6-way image classification set "bp-mixed" from GitHub (LEATHER-SEE/bp-mixed); label vocabulary: discoloration, micro defect, repairable defect, structural irreparable defect, structural repairable defect, undamaged.

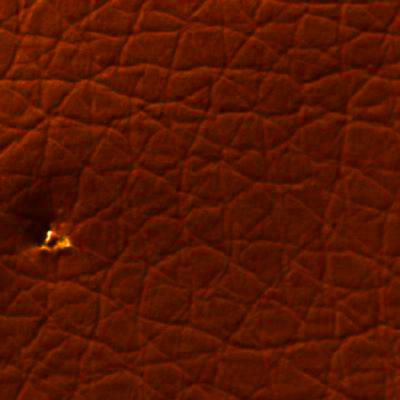
Label: micro defect

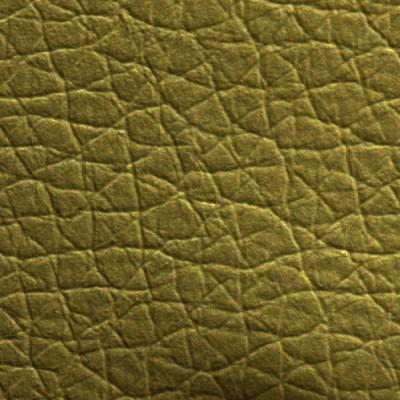
Label: structural repairable defect

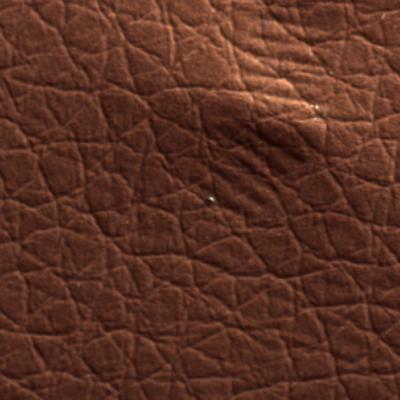
Label: structural irreparable defect

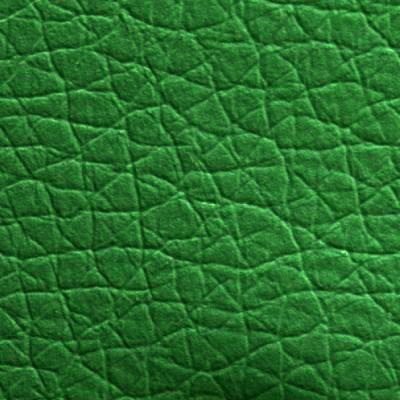
Label: repairable defect

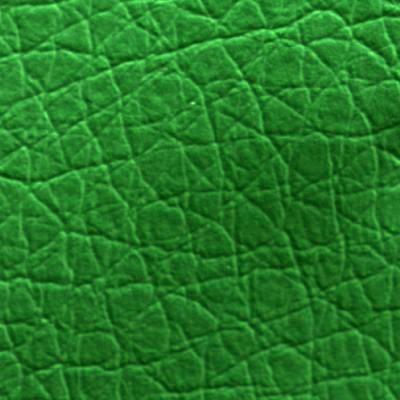
Label: discoloration

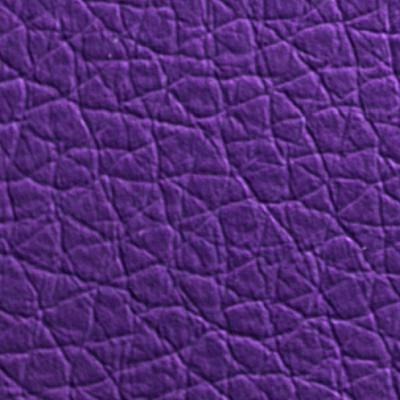
Label: undamaged
